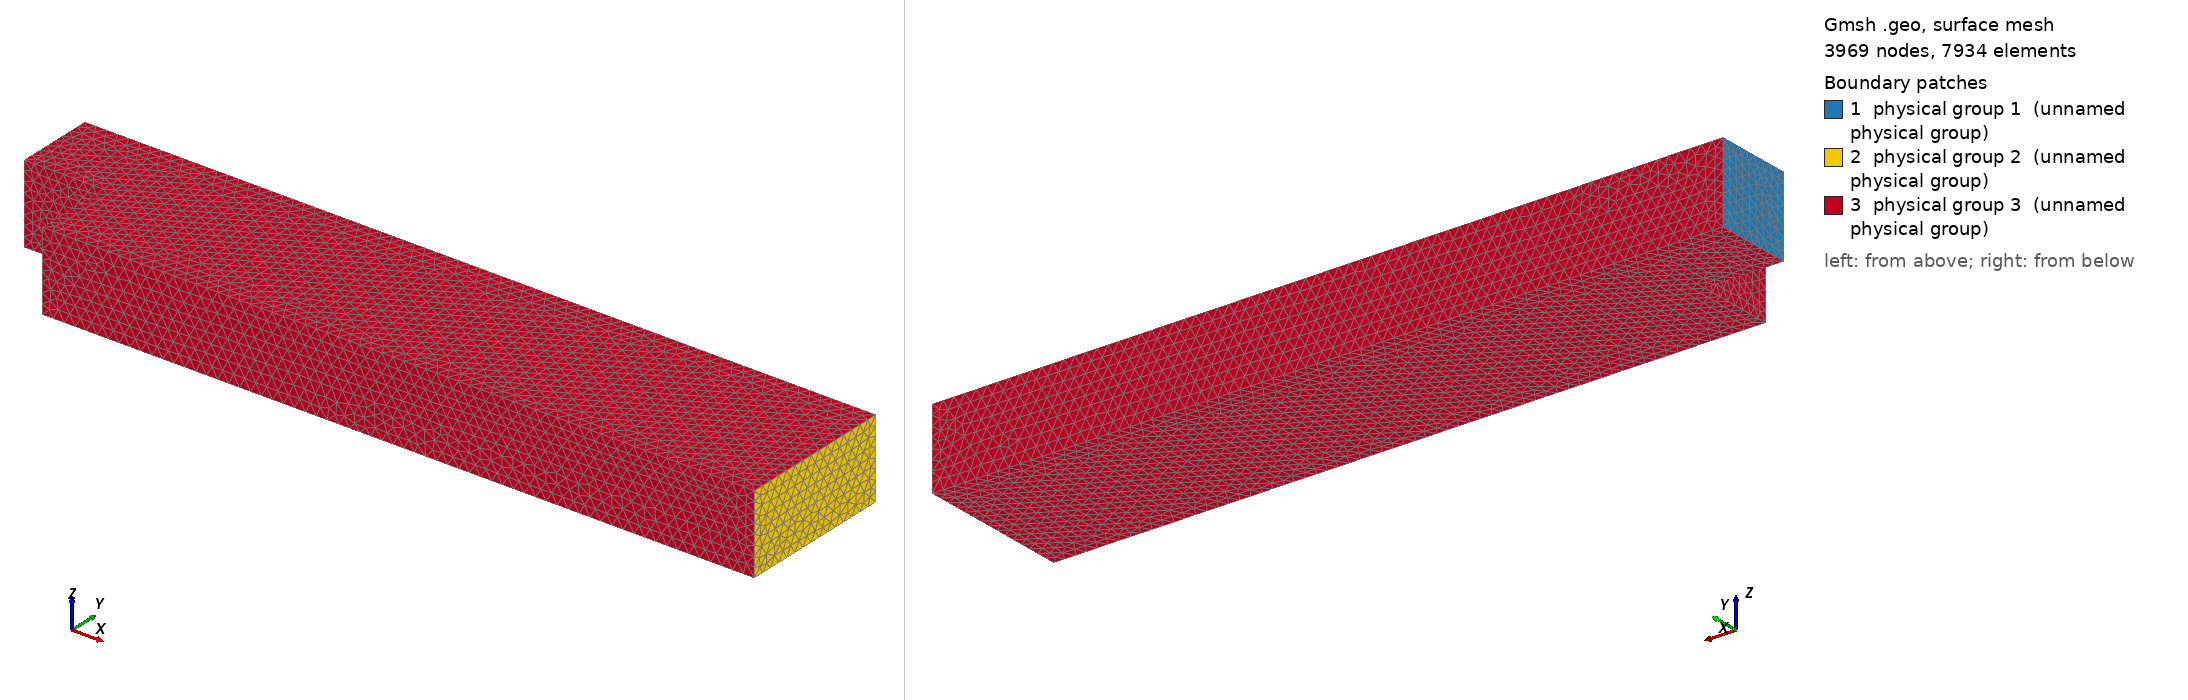

Gmsh geometry script, surface-meshed: 3969 nodes, 7934 surface elements. Boundary patches (legend numbers): 1 physical group 1 (unnamed physical group), 2 physical group 2 (unnamed physical group), 3 physical group 3 (unnamed physical group). Left view from above one corner, right view from below the opposite corner. Legend entries are the model's physical surfaces. The drawing asked Gmsh for element sizes between 1% and 20% of the model's largest extent; the script's own settings can give other sizes.

=== bfs_geometry.geo (drawn) ===
Mesh.CharacteristicLengthFactor = 0.14;
Lx = 10;
Ly = 2;
Lstep = 1;
Lz = 1;
Point(1) = {0, Ly/2, 0, 1.0};
Point(2) = {0, Ly, 0, 1.0};
Point(3) = {Lx, Ly, 0, 1.0};
Point(4) = {Lx, 0, 0, 1.0};
Point(5) = {Lstep, 0, 0, 1.0};
Point(6) = {Lstep, Ly/2, 0, 1.0};

Point(11) = {0, Ly/2, Lz, 1.0};
Point(12) = {0, Ly, Lz, 1.0};
Point(13) = {Lx, Ly, Lz, 1.0};
Point(14) = {Lx, 0, Lz, 1.0};
Point(15) = {Lstep, 0, Lz, 1.0};
Point(16) = {Lstep, Ly/2, Lz, 1.0};


Line(1) = {1, 2};
Line(2) = {2, 3};
Line(3) = {3, 4};
Line(4) = {4, 5};
Line(5) = {5, 6};
Line(6) = {6, 1};

Line(11) = {11, 12};
Line(12) = {12, 13};
Line(13) = {13, 14};
Line(14) = {14, 15};
Line(15) = {15, 16};
Line(16) = {16, 11};

Line(101) = {1, 11};
Line(102) = {2, 12};
Line(103) = {3, 13};
Line(104) = {4, 14};
Line(105) = {5, 15};
Line(106) = {6, 16};

Line Loop(1) = {1, 102, -11, -101};
Plane Surface(1) = {1};
Line Loop(2) = {3, 104, -13, -103};
Plane Surface(2) = {2};
Line Loop(3) = {102, 12, -103, -2};
Plane Surface(3) = {3};
Line Loop(4) = {4, 105, -14, -104};
Plane Surface(4) = {4};
Line Loop(5) = {5, 106, -15, -105};
Plane Surface(5) = {5};
Line Loop(6) = {6, 101, -16, -106};
Plane Surface(6) = {6};
Line Loop(7) = {1, 2, 3, 4, 5, 6};
Plane Surface(7) = {7};
Line Loop(8) = {11, 12, 13, 14, 15, 16};
Plane Surface(8) = {8};

// Inflow
Physical Surface(1) = {1};
// Outflow
Physical Surface(2) = {2};
// Noslip
Physical Surface(3) = {3, 4, 5, 6, 7, 8};

Surface Loop(1) = {1, 2, 3, 4, 5, 6, 7, 8};
Volume(1) = {1};
Physical Volume(1) = {1};
